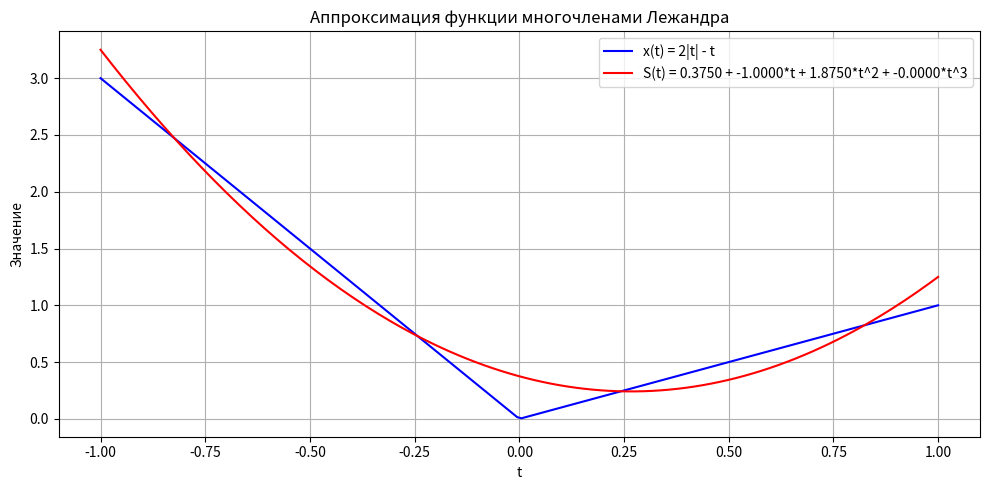

The script that saved this image:
import numpy as np
import matplotlib.pyplot as plt
from scipy.integrate import quad

print ("Задание 1: Аппроксимация функции многочленами Лежандра","\n")
def x(t: float) -> float:
    "Исходная функция"
    return 2 * np.abs(t) - t 

def P0(t): return 1
def P1(t:float) -> float: return t
def P2(t:float) -> float: return (3*t**2 - 1)/2
def P3(t:float) -> float: return (5*t**3 - 3*t)/2

Pk = [P0, P1, P2, P3]

# Вычисление коэффициентов Фурье
def fourier_coefficient(k: int) -> float:
    #подынтегральное выражение
    integrand = lambda t: x(t) * Pk[k](t)
    #вычисление интеграла
    integral, _ = quad(integrand, -1, 1)
    return (2*k + 1)/2 * integral

C = [fourier_coefficient(k) for k in range(4)]
print(f"Коэффициенты фурье: {C}", "\n")

A0 = C[0] - 0.5 * C[2]
A1 = C[1] - 1.5 * C[3]
A2 = 1.5 * C[2]
A3 = 2.5 * C[3]

Ak = [A0, A1, A2, A3]

print("Аналитическое разложение аппроксимации в степенной форме:")
print(f"S(t) = {Ak[0]:.4f} + {Ak[1]:.4f}*t + {Ak[2]:.4f}*t^2 + {Ak[3]:.4f}*t^3")

def S(t:float) -> float:
    "Апроксимирующая функция"
    return Ak[0] + Ak[1]*t + Ak[2]*t**2 + Ak[3]*t**3

#Погрешность
error_integrand = lambda t: (x(t) - S(t))**2
error, _ = quad(error_integrand, -1, 1)
print(f"Среднеквадратичная погрешность: {error:.4f}")

#Построение графика
t_values = np.linspace(-1, 1, 200)
x_values = x(t_values)  
s_values = S(t_values)
plt.figure(figsize=(10, 5))
plt.plot(t_values, x_values, label="x(t) = 2|t| - t", color="blue")
plt.plot(t_values,
         s_values, 
         label=f"S(t) = {Ak[0]:.4f} + {Ak[1]:.4f}*t + {Ak[2]:.4f}*t^2 + {Ak[3]:.4f}*t^3",
         color="red")
plt.title("Аппроксимация функции многочленами Лежандра")
plt.xlabel("t")
plt.ylabel("Значение")
plt.legend()
plt.grid(True)
plt.tight_layout()
plt.show()
